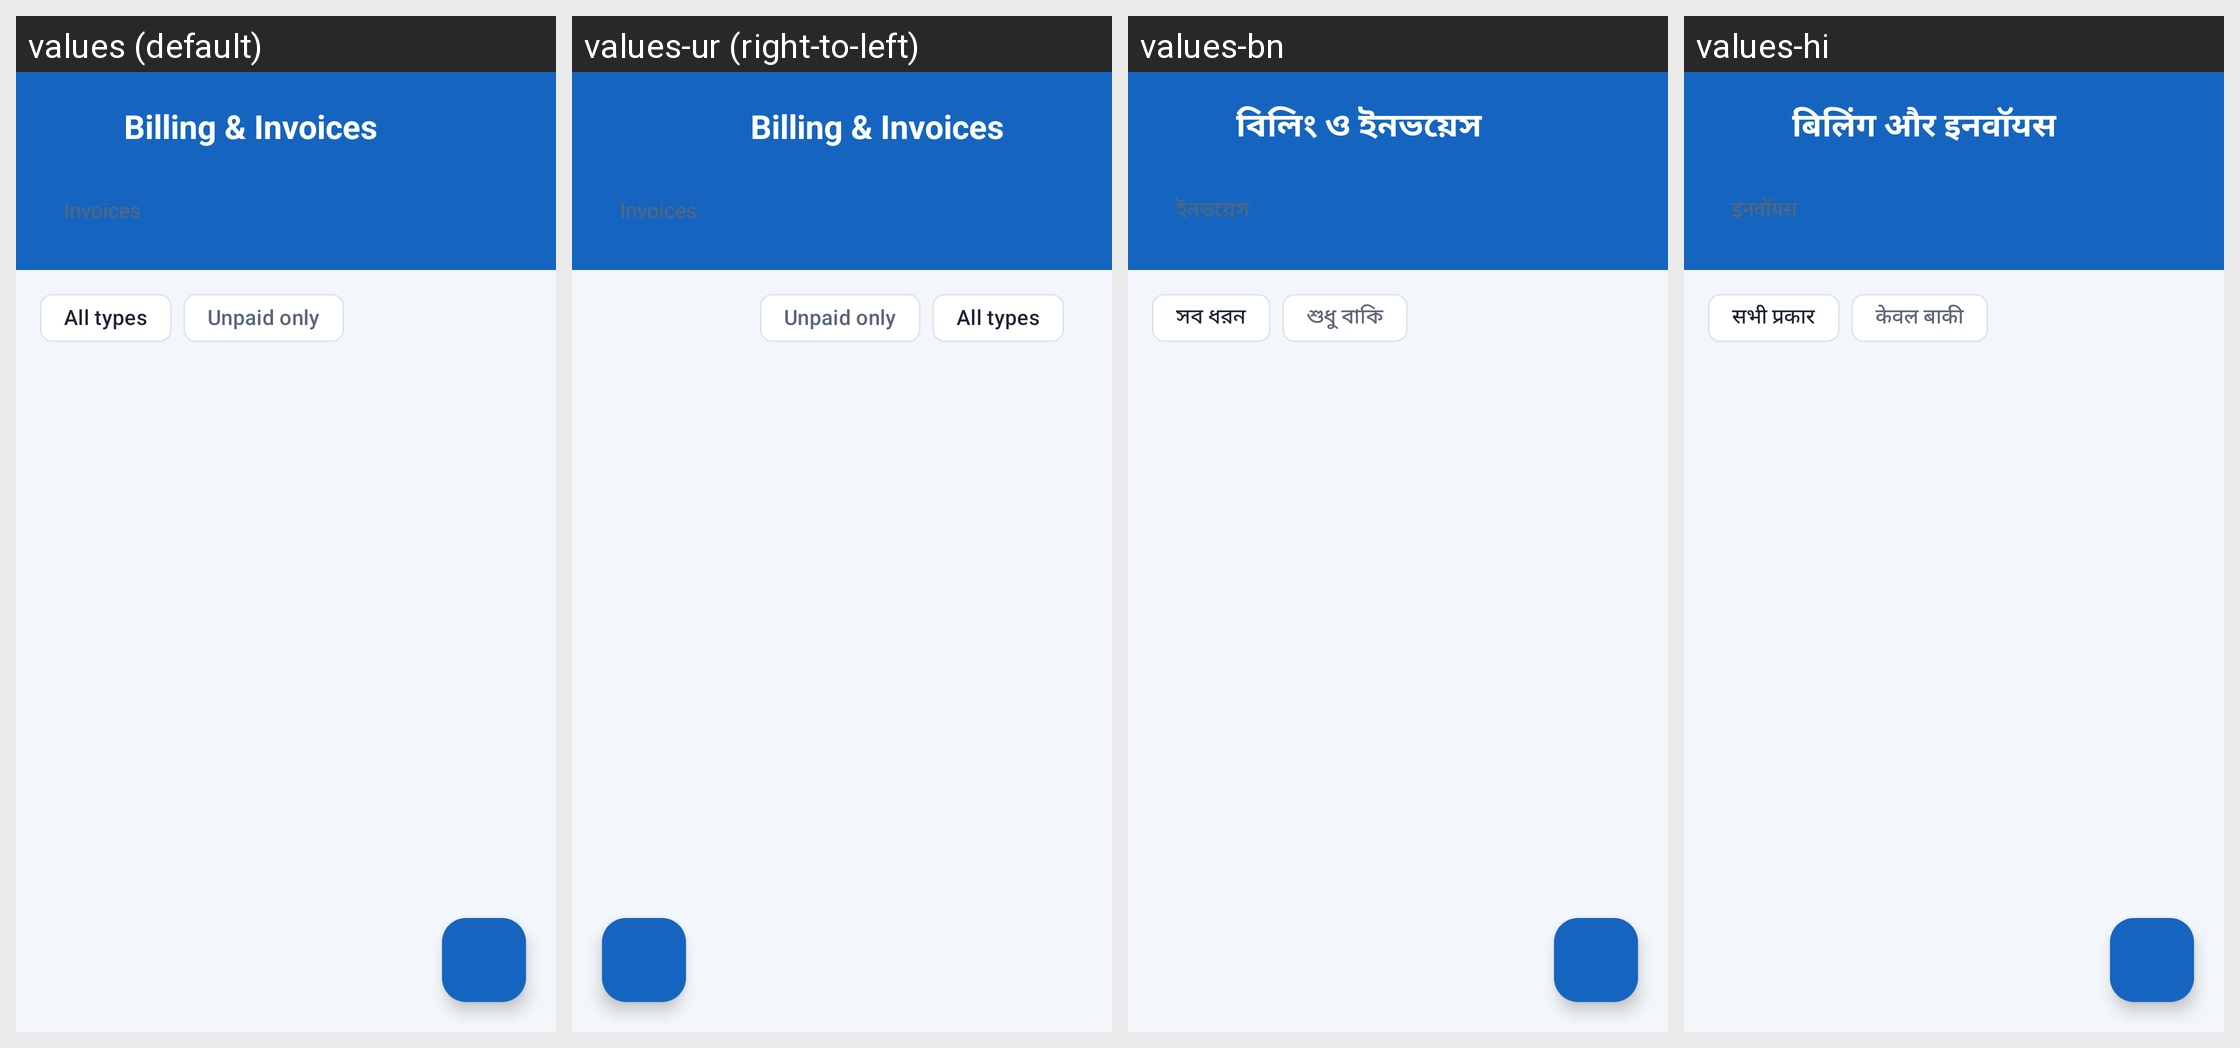

Locale-by-locale string values for the Android screen shown in this grid:
Android screen res/layout/activity_invoices.xml rendered under 4 locales, left to right: values (default), values-ur (right-to-left), values-bn, values-hi. Device: Nexus 5 (rendered at 1080×1920; each locale shown at half size, 540×960, under a caption strip naming it); theme Theme.HisabBaki.
Other locales in the repository, not shown: values-gu, values-kn, values-ml, values-mr, values-pa, values-ta, values-te.
Strings drawn on this screen, with the default value and each locale's value (text and hints the layout hard-codes, and strings that could not be matched under every locale, appear in the picture but are not listed):

billing
  values: Billing & Invoices
  values-ur: Billing & Invoices  [not translated; the default value is used]
  values-bn: বিলিং ও ইনভয়েস
  values-hi: बिलिंग और इनवॉयस

invoices
  values: Invoices
  values-ur: Invoices  [not translated; the default value is used]
  values-bn: ইনভয়েস
  values-hi: इनवॉयस

all_types
  values: All types
  values-ur: All types  [not translated; the default value is used]
  values-bn: সব ধরন
  values-hi: सभी प्रकार

only_unpaid
  values: Unpaid only
  values-ur: Unpaid only  [not translated; the default value is used]
  values-bn: শুধু বাকি
  values-hi: केवल बाकी
